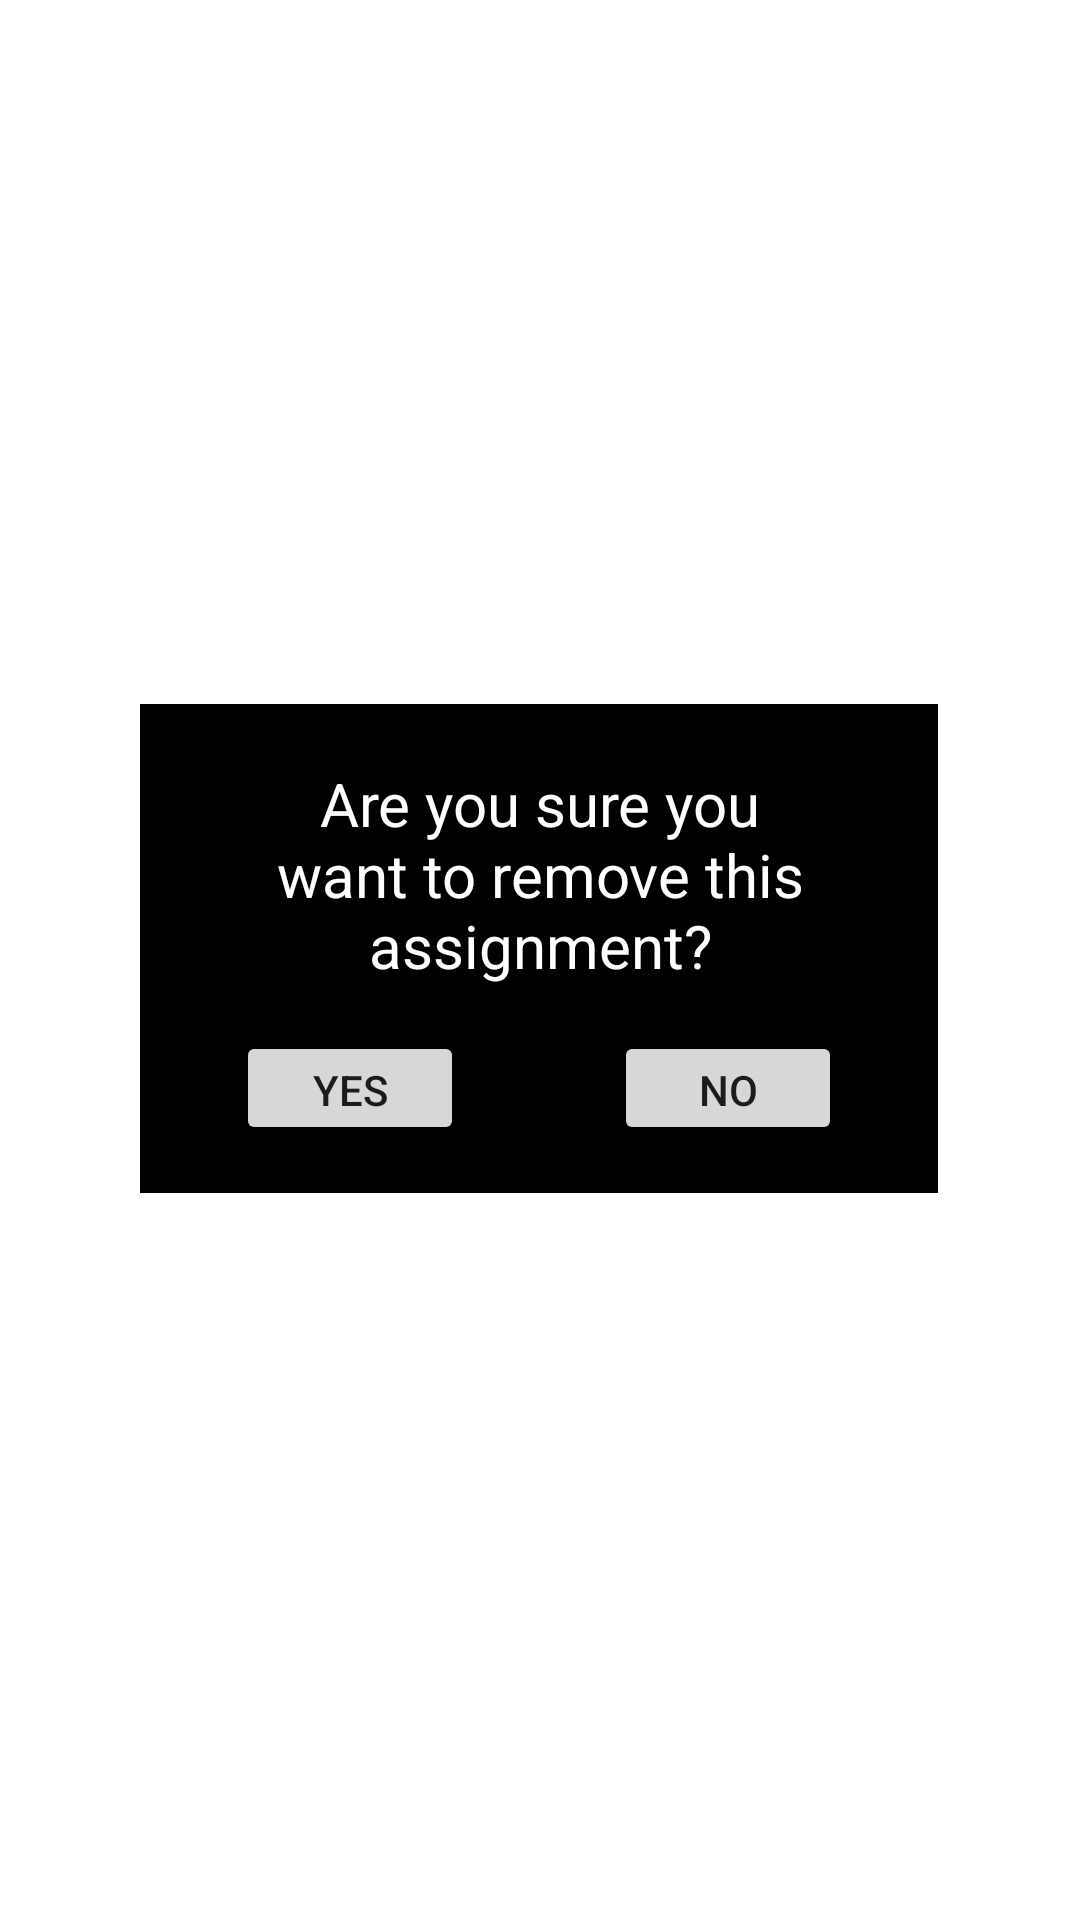

Write the Android layout XML for this screen, with the resource values it uses.
<!-- AndroidManifest.xml: application theme Theme.LMStudy -->
<!-- res/layout/remove_assignment_popup.xml -->
<?xml version="1.0" encoding="utf-8"?>
<androidx.constraintlayout.widget.ConstraintLayout xmlns:android="http://schemas.android.com/apk/res/android"
    xmlns:app="http://schemas.android.com/apk/res-auto"
    xmlns:tools="http://schemas.android.com/tools"
    android:id="@+id/Constraint_Layout"
    android:layout_width="match_parent"
    android:layout_height="match_parent"
    android:outlineAmbientShadowColor="#FFFFFF">

    <RelativeLayout
        android:layout_width="266dp"
        android:layout_height="163dp"
        android:layout_marginStart="48dp"
        android:layout_marginTop="64dp"
        android:layout_marginEnd="49dp"
        android:layout_marginBottom="72dp"
        android:background="#000000"
        app:layout_constraintBottom_toBottomOf="parent"
        app:layout_constraintEnd_toEndOf="parent"
        app:layout_constraintStart_toStartOf="parent"
        app:layout_constraintTop_toTopOf="parent">

        <androidx.constraintlayout.widget.ConstraintLayout
            android:layout_width="match_parent"
            android:layout_height="match_parent">

            <TextView
                android:id="@+id/confirmRemove_txt"
                android:layout_width="203dp"
                android:layout_height="82dp"
                android:layout_marginTop="16dp"
                android:gravity="center"
                android:text="Are you sure you want to remove this assignment?"
                android:textColor="#FFFFFF"
                android:textSize="20dp"
                app:layout_constraintEnd_toEndOf="parent"
                app:layout_constraintHorizontal_bias="0.507"
                app:layout_constraintStart_toStartOf="parent"
                app:layout_constraintTop_toTopOf="parent" />

            <Button
                android:id="@+id/yes_btn"
                android:layout_width="76dp"
                android:layout_height="38dp"
                android:layout_marginStart="32dp"
                android:layout_marginBottom="16dp"
                android:text="Yes"
                app:layout_constraintBottom_toBottomOf="parent"
                app:layout_constraintStart_toStartOf="parent" />

            <Button
                android:id="@+id/no_btn"
                android:layout_width="76dp"
                android:layout_height="38dp"
                android:layout_marginEnd="32dp"
                android:layout_marginBottom="16dp"
                android:text="No"
                app:layout_constraintBottom_toBottomOf="parent"
                app:layout_constraintEnd_toEndOf="parent" />
        </androidx.constraintlayout.widget.ConstraintLayout>
    </RelativeLayout>

</androidx.constraintlayout.widget.ConstraintLayout>
<!-- resources referenced by this layout -->
<resources>
  <style name="Theme.LMStudy" parent="Theme.MaterialComponents.DayNight.NoActionBar">
          
          <item name="colorPrimary">@color/purple_500</item>
          <item name="colorPrimaryVariant">@color/purple_700</item>
          <item name="colorOnPrimary">@color/white</item>
          
          <item name="colorSecondary">@color/teal_200</item>
          <item name="colorSecondaryVariant">@color/teal_700</item>
          <item name="colorOnSecondary">@color/black</item>
          
          <item name="android:statusBarColor" tools:targetApi="l">?attr/colorPrimaryVariant</item>
          
      </style>
  <!-- not gathered from this repository: default colours our renderer supplied (Android Studio template values) -->
  <color name="purple_500">#FF6200EE</color>
  <color name="purple_700">#FF3700B3</color>
  <color name="teal_200">#FF03DAC5</color>
  <color name="teal_700">#FF018786</color>
  <color name="black">#FF000000</color>
  <color name="white">#FFFFFFFF</color>
</resources>
